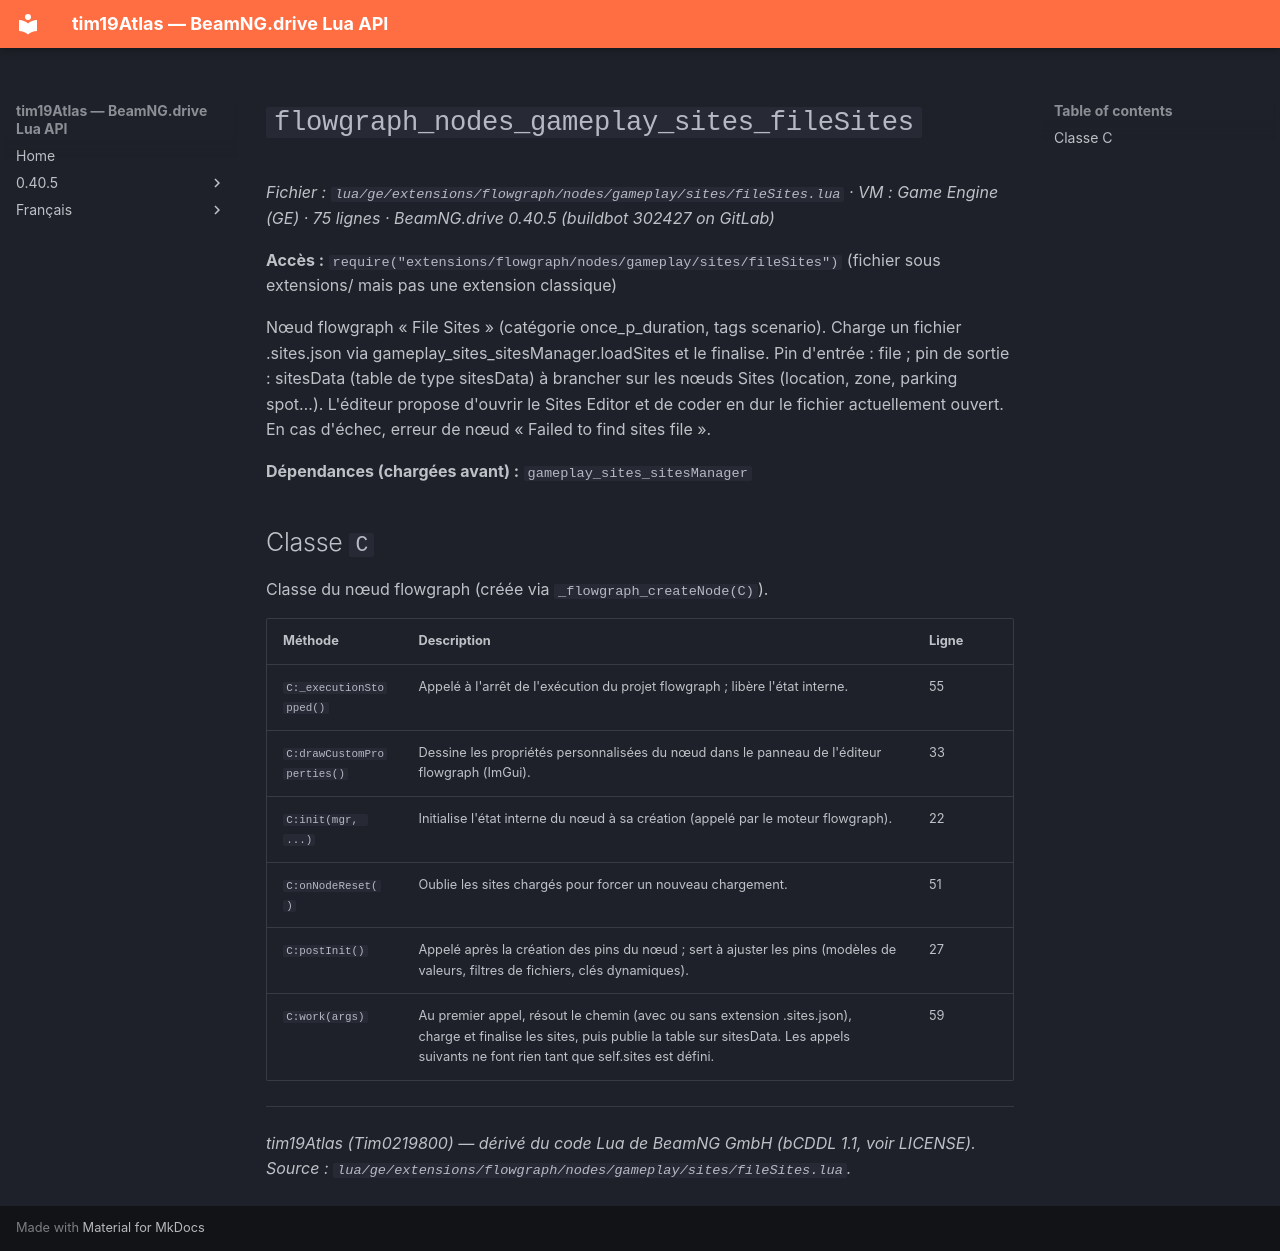

repository: Tim0219800/beamng-lua-atlas · page: fr/0.40.5/ge/extensions/flowgraph/nodes/gameplay/sites/fileSites.html · generator: mkdocs

# `flowgraph_nodes_gameplay_sites_fileSites`

*Fichier : `lua/ge/extensions/flowgraph/nodes/gameplay/sites/fileSites.lua` · VM : Game Engine (GE) · 75 lignes · BeamNG.drive 0.40.5 (buildbot 302427 on GitLab)*

**Accès :** `require("extensions/flowgraph/nodes/gameplay/sites/fileSites")` (fichier sous extensions/ mais pas une extension classique)

Nœud flowgraph « File Sites » (catégorie once_p_duration, tags scenario). Charge un fichier .sites.json via gameplay_sites_sitesManager.loadSites et le finalise. Pin d'entrée : file ; pin de sortie : sitesData (table de type sitesData) à brancher sur les nœuds Sites (location, zone, parking spot…). L'éditeur propose d'ouvrir le Sites Editor et de coder en dur le fichier actuellement ouvert. En cas d'échec, erreur de nœud « Failed to find sites file ».

**Dépendances (chargées avant) :** `gameplay_sites_sitesManager`

## Classe `C`

Classe du nœud flowgraph (créée via `_flowgraph_createNode(C)`).

| Méthode | Description | Ligne |
|---|---|---|
| `C:_executionStopped()` | Appelé à l'arrêt de l'exécution du projet flowgraph ; libère l'état interne. | 55 |
| `C:drawCustomProperties()` | Dessine les propriétés personnalisées du nœud dans le panneau de l'éditeur flowgraph (ImGui). | 33 |
| `C:init(mgr, ...)` | Initialise l'état interne du nœud à sa création (appelé par le moteur flowgraph). | 22 |
| `C:onNodeReset()` | Oublie les sites chargés pour forcer un nouveau chargement. | 51 |
| `C:postInit()` | Appelé après la création des pins du nœud ; sert à ajuster les pins (modèles de valeurs, filtres de fichiers, clés dynamiques). | 27 |
| `C:work(args)` | Au premier appel, résout le chemin (avec ou sans extension .sites.json), charge et finalise les sites, puis publie la table sur sitesData. Les appels suivants ne font rien tant que self.sites est défini. | 59 |

---
*tim19Atlas (Tim0219800) — dérivé du code Lua de BeamNG GmbH (bCDDL 1.1, voir LICENSE). Source : `lua/ge/extensions/flowgraph/nodes/gameplay/sites/fileSites.lua`.*
